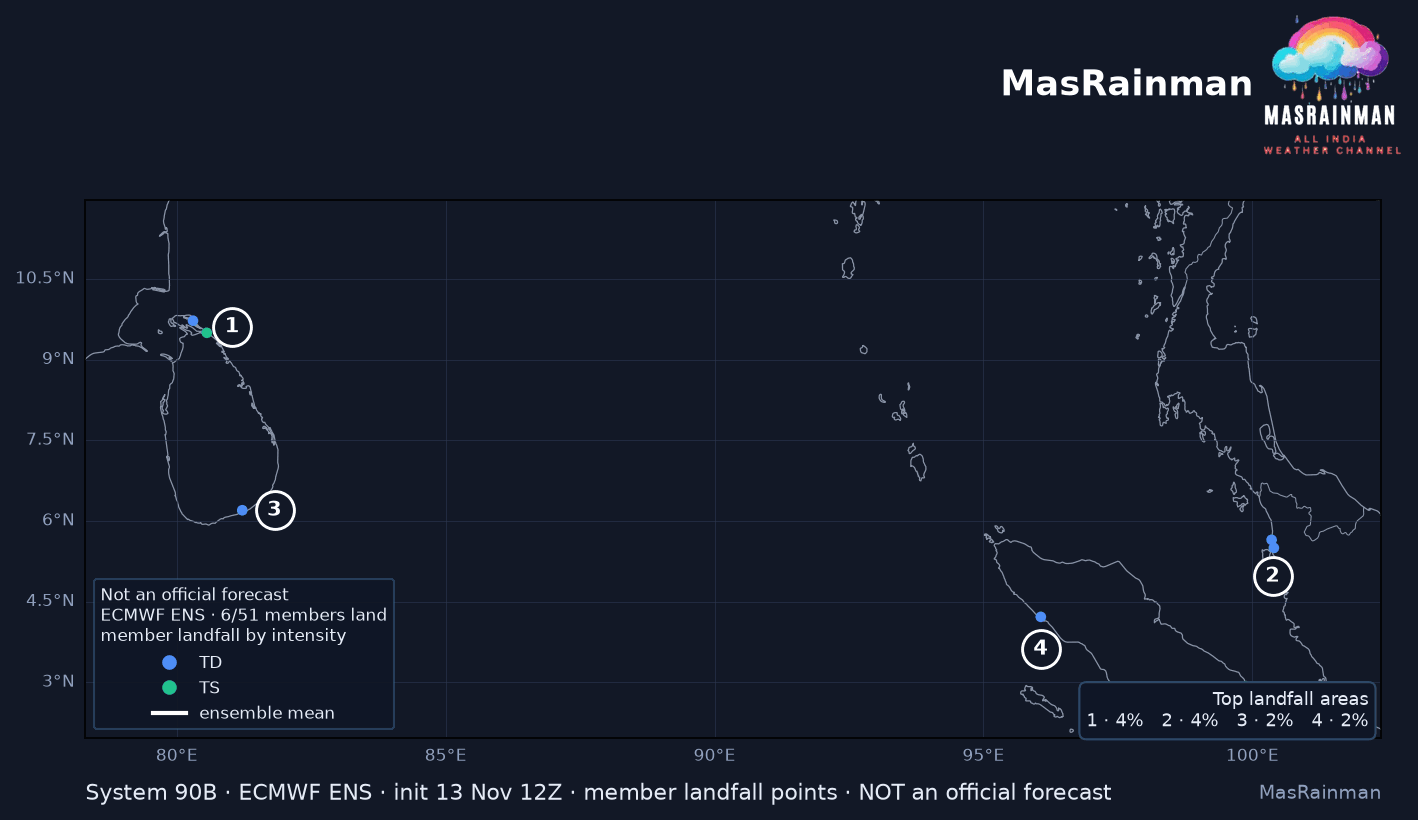

Source data for this figure (header and first rows):
member, lat, lon, step, wind_kt, cls
6, 6.2, 81.22, 257.5, 19.7, TD
9, 4.22, 96.07, 158.0, 17.69, TD
17, 9.5, 80.56, 281.5, 35.67, TS
31, 9.73, 80.3, 259.5, 21.97, TD
45, 5.5, 100.4, 234.0, 20.44, TD
49, 5.65, 100.4, 161.5, 22.45, TD
